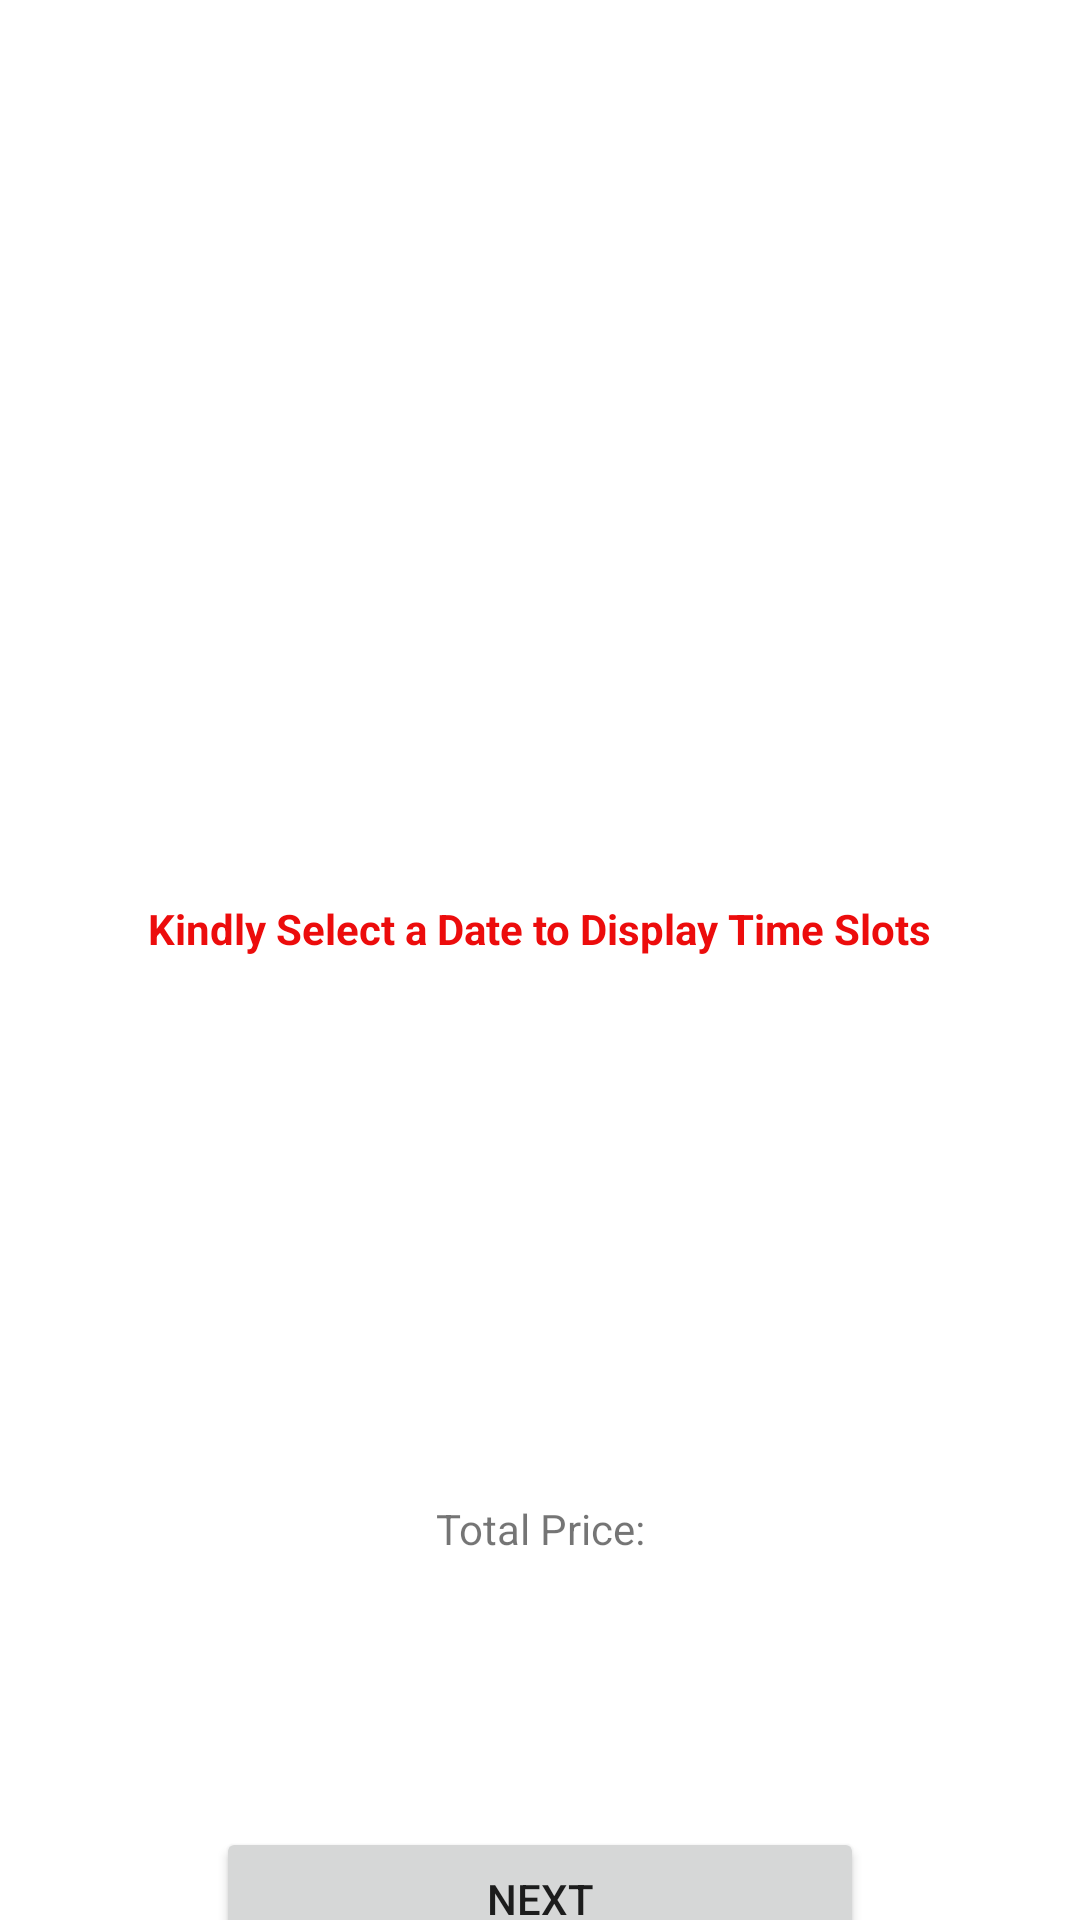

This screen was rendered from an Android layout file. Write that file and the resources it references.
<!-- AndroidManifest.xml: application theme Theme.TurfNow -->
<!-- res/layout/fragment_availability.xml -->
<?xml version="1.0" encoding="utf-8"?>
<layout xmlns:android="http://schemas.android.com/apk/res/android"
    xmlns:app="http://schemas.android.com/apk/res-auto">
    <androidx.core.widget.NestedScrollView
        android:layout_width="match_parent"
        android:layout_height="match_parent"
        android:fillViewport="true">
<androidx.constraintlayout.widget.ConstraintLayout
    android:layout_width="match_parent"
    android:layout_height="match_parent">

    <androidx.recyclerview.widget.RecyclerView
        android:id="@+id/dateRecyclerView"
        android:splitMotionEvents="false"
        android:layout_width="0dp"
        app:layout_constraintWidth_percent="0.9"
        android:layout_height="wrap_content"
        app:layout_constraintHeight_percent="0.12"
        app:layout_constraintLeft_toLeftOf="parent"
        app:layout_constraintRight_toRightOf="parent"
        app:layout_constraintTop_toTopOf="parent"
        app:layoutManager="androidx.recyclerview.widget.LinearLayoutManager"
        android:orientation="horizontal"
        android:layout_marginTop="100dp"/>

    <androidx.recyclerview.widget.RecyclerView
        android:id="@+id/timeRecyclerView"
        android:splitMotionEvents="false"
        android:layout_width="0dp"
        app:layout_constraintWidth_percent="0.9"
        android:layout_height="wrap_content"
        app:layout_constraintHeight_percent="0.35"
        app:layout_constraintLeft_toLeftOf="parent"
        app:layout_constraintRight_toRightOf="parent"
        app:layoutManager="androidx.recyclerview.widget.GridLayoutManager"
        android:orientation="vertical"
        app:layout_constraintTop_toBottomOf="@id/dateRecyclerView"
        android:layout_marginTop="50dp"
        android:visibility="invisible" />

    <TextView
        android:id="@+id/price_text"
        android:layout_width="wrap_content"
        android:layout_height="wrap_content"
        android:text="Total Price:"
        app:layout_constraintLeft_toLeftOf="parent"
        app:layout_constraintRight_toRightOf="parent"
        app:layout_constraintTop_toTopOf="@id/dateRecyclerView"
        android:layout_marginTop="400dp"/>
    <Button
        android:id="@+id/nextButton"
        android:layout_width="0dp"
        android:layout_height="wrap_content"
        android:text="Next"
        app:layout_constraintVertical_bias="0.6"
        app:layout_constraintLeft_toLeftOf="parent"
        app:layout_constraintRight_toRightOf="parent"
        app:layout_constraintWidth_percent="0.6"
        app:layout_constraintTop_toBottomOf="@id/price_text"
        android:layout_marginTop="90dp"/>

    <TextView
        android:id="@+id/noDateWarnMsg"
        android:layout_width="wrap_content"
        android:layout_height="wrap_content"
        android:textStyle="bold"
        android:text="Kindly Select a Date to Display Time Slots"
        app:layout_constraintLeft_toLeftOf="parent"
        app:layout_constraintRight_toRightOf="parent"
        app:layout_constraintTop_toTopOf="@id/dateRecyclerView"
        android:layout_marginTop="200dp"
        android:textColor="#EC0C0C"
        />
    <TextView
        android:id="@+id/notimeWarnMsg"
        android:layout_width="wrap_content"
        android:textStyle="bold"
        android:layout_height="wrap_content"
        android:text="No Slots are Available Check Later!!!"
        app:layout_constraintLeft_toLeftOf="parent"
        app:layout_constraintRight_toRightOf="parent"
        app:layout_constraintTop_toTopOf="@id/dateRecyclerView"
        android:layout_marginTop="200dp"
        android:textColor="#EC0C0C"
        android:visibility="invisible"
        />
</androidx.constraintlayout.widget.ConstraintLayout>
    </androidx.core.widget.NestedScrollView>
</layout>
<!-- resources referenced by this layout -->
<resources>
  <style name="Theme.TurfNow" parent="Theme.MaterialComponents.DayNight.NoActionBar">
          
          <item name="colorPrimary">@color/black</item>
          <item name="colorPrimaryVariant">@color/purple_700</item>
          <item name="colorOnPrimary">@color/white</item>
          
          <item name="colorSecondary">@color/teal_200</item>
          <item name="colorSecondaryVariant">@color/teal_700</item>
          <item name="colorOnSecondary">@color/black</item>
          
          <item name="android:statusBarColor">#0D0D0E</item>
          
      </style>
  <color name="black">#FF000000</color>
  <color name="purple_700">#FF3700B3</color>
  <color name="white">#FFFFFFFF</color>
  <color name="teal_200">#FF03DAC5</color>
  <color name="teal_700">#FF018786</color>
</resources>
